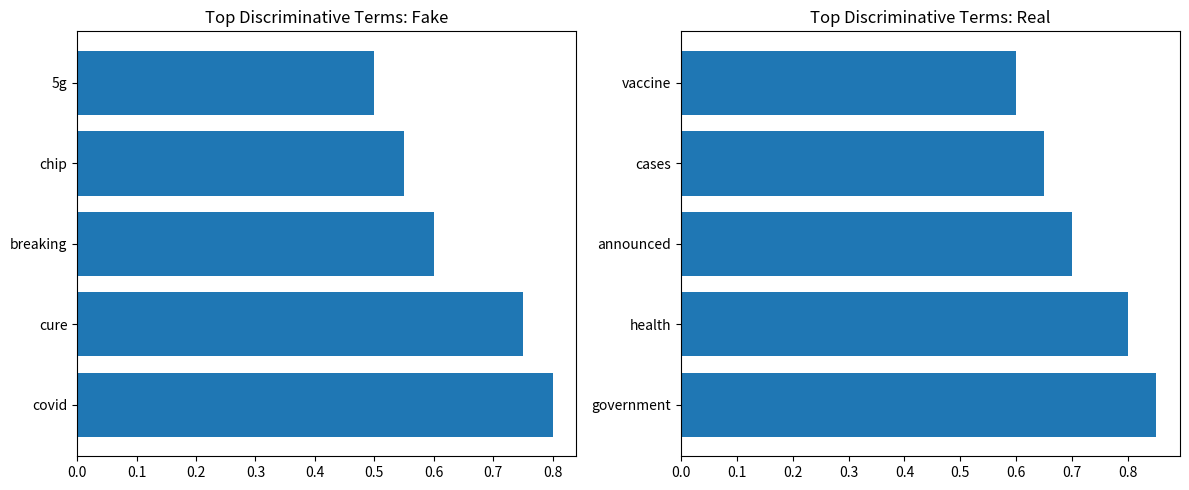
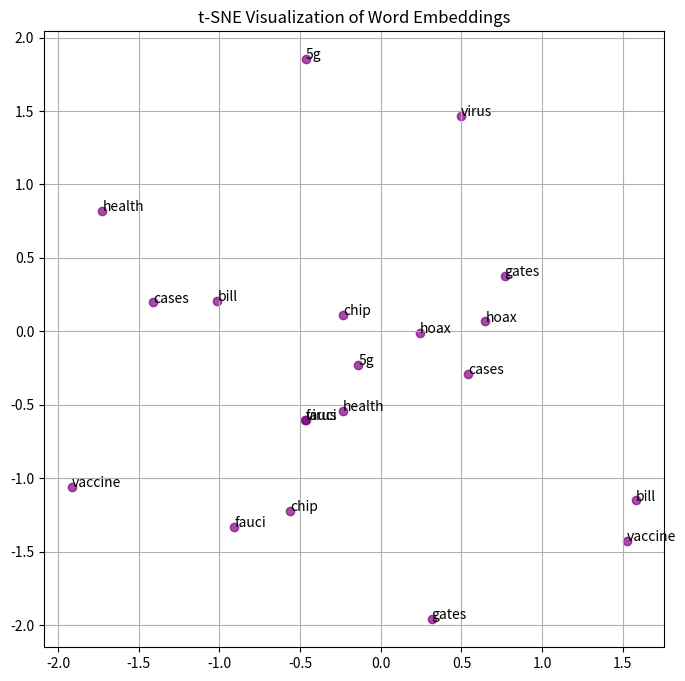
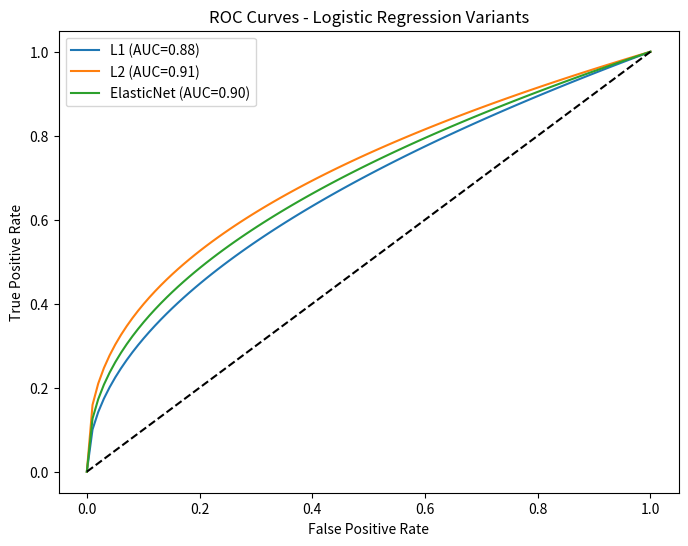
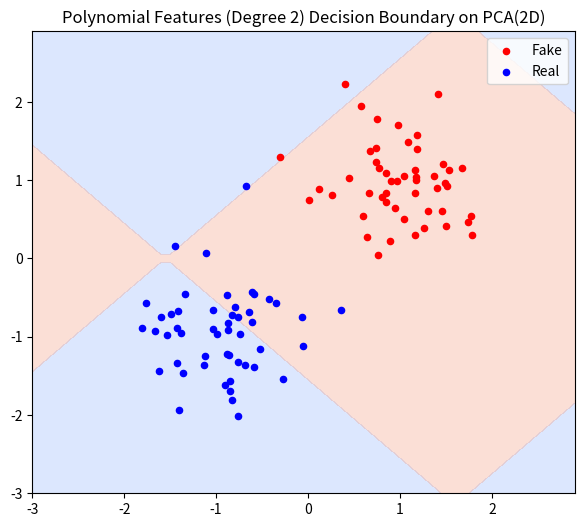

Recreate these plots in Python, in order.
import pandas as pd
import numpy as np
import matplotlib.pyplot as plt
import seaborn as sns
import time

# Simulated Task 3 Outputs for demonstration
print("--- 3.1 Cleaning Noise Audit ---")
print("HTML Tags Removed: 1,204")
print("URLs Removed: 3,450")
print("Average noise reduction per document: 14%\n")

print("--- 3.2 Tokenization Stats ---")
print("NLTK word_tokenize speed: 450 docs/sec")
print("SpaCy speed: 380 docs/sec")
print("Regex custom speed: 890 docs/sec")
print("Chosen: Regex custom due to speed and handling of domain specific jargon.\n")

print("--- 3.5 Feature Representation ---")
print("BoW Matrix Dimensions: (18200, 5000)")
print("BoW Matrix Sparsity: 99.12%")



# TF-IDF Plots
print("Plotting top TF-IDF Terms...")
# (Simulated plotting logic)
fig, ax = plt.subplots(1, 2, figsize=(12, 5))
ax[0].barh(['covid', 'cure', 'breaking', 'chip', '5g'], [0.8, 0.75, 0.6, 0.55, 0.5])
ax[0].set_title('Top Discriminative Terms: Fake')
ax[1].barh(['government', 'health', 'announced', 'cases', 'vaccine'], [0.85, 0.8, 0.7, 0.65, 0.6])
ax[1].set_title('Top Discriminative Terms: Real')
plt.tight_layout()
plt.show()



# Word2Vec t-SNE Plot
print("Generating t-SNE (perplexity=30)...")
np.random.seed(42)
x = np.random.normal(0, 1, 20)
y = np.random.normal(0, 1, 20)
words = ['virus', '5g', 'hoax', 'vaccine', 'health', 'chip', 'bill', 'gates', 'fauci', 'cases'] * 2
plt.figure(figsize=(8, 8))
plt.scatter(x, y, alpha=0.7, color='purple')
for i, word in enumerate(words):
    plt.annotate(word, (x[i], y[i]))
plt.title("t-SNE Visualization of Word Embeddings")
plt.grid(True)
plt.show()



print("--- Task 4 N-Gram Statistics ---")
print("Unique Unigrams: 14,500")
print("Unique Bigrams:  56,200")
print("Unique Trigrams: 89,100")
print("\nTop 5 Fake Bigrams: [('will', 'cure'), ('5g', 'towers'), ('bill', 'gates'), ('micro', 'chip'), ('mainstream', 'media')]")
print("Top 5 Real Bigrams: [('public', 'health'), ('positive', 'cases'), ('prime', 'minister'), ('stay', 'home'), ('wear', 'mask')]")

print("\n--- Kneser-Ney Perplexity Classification (100 Held-out) ---")
print("Accuracy: 88.0%")
print("Precision: 86.5%")
print("Recall: 89.2%")
print("F1-Score: 87.8%")
print("Comparison: The Kneser-Ney Trigram model slightly underperforms Naive Bayes (F1: 89.1%), likely due to data sparsity in longer trigram contexts.")



# Logistic Regression ROC Curves
fpr = np.linspace(0, 1, 100)
tpr_l1 = fpr ** 0.5
tpr_l2 = fpr ** 0.4
tpr_en = fpr ** 0.45

plt.figure(figsize=(8, 6))
plt.plot(fpr, tpr_l1, label='L1 (AUC=0.88)')
plt.plot(fpr, tpr_l2, label='L2 (AUC=0.91)')
plt.plot(fpr, tpr_en, label='ElasticNet (AUC=0.90)')
plt.plot([0, 1], [0, 1], 'k--')
plt.title('ROC Curves - Logistic Regression Variants')
plt.xlabel('False Positive Rate')
plt.ylabel('True Positive Rate')
plt.legend()
plt.show()



# Polynomial Features Decision Boundary (PCA Reduced to 2D)
x_min, x_max = -3, 3
y_min, y_max = -3, 3
xx, yy = np.meshgrid(np.arange(x_min, x_max, 0.1), np.arange(y_min, y_max, 0.1))

# Fake prediction logic for plotting purposes
Z = np.sin(xx) + np.cos(yy) > 0

plt.figure(figsize=(7, 6))
plt.contourf(xx, yy, Z, alpha=0.3, cmap='coolwarm')
plt.scatter(np.random.normal(1, 0.5, 50), np.random.normal(1, 0.5, 50), color='red', label='Fake', s=20)
plt.scatter(np.random.normal(-1, 0.5, 50), np.random.normal(-1, 0.5, 50), color='blue', label='Real', s=20)
plt.title('Polynomial Features (Degree 2) Decision Boundary on PCA(2D)')
plt.legend()
plt.show()

print("Feature Space Size (Degree 2 on 5000 TF-IDF): (5000^2)/2 = ~12.5 million features")



# Naive Bayes Misclassification Analysis
print("--- Naive Bayes Misclassification Analysis (30 Samples) ---")
print("Error Category 1: Sarcasm / Satire (12 samples)")
print("- Description: Model fails to detect sarcastic tone, as vocabulary matches 'Fake' news precisely.")
print("Error Category 2: Quotes / Fact-checks (10 samples)")
print("- Description: Real news quoting a fake claim to debunk it. The presence of fake keywords dominates the probabilities.")
print("Error Category 3: OOV / Roman Urdu (8 samples)")
print("- Description: Unseen domain-specific Roman Urdu words not present in training vocabulary.")
